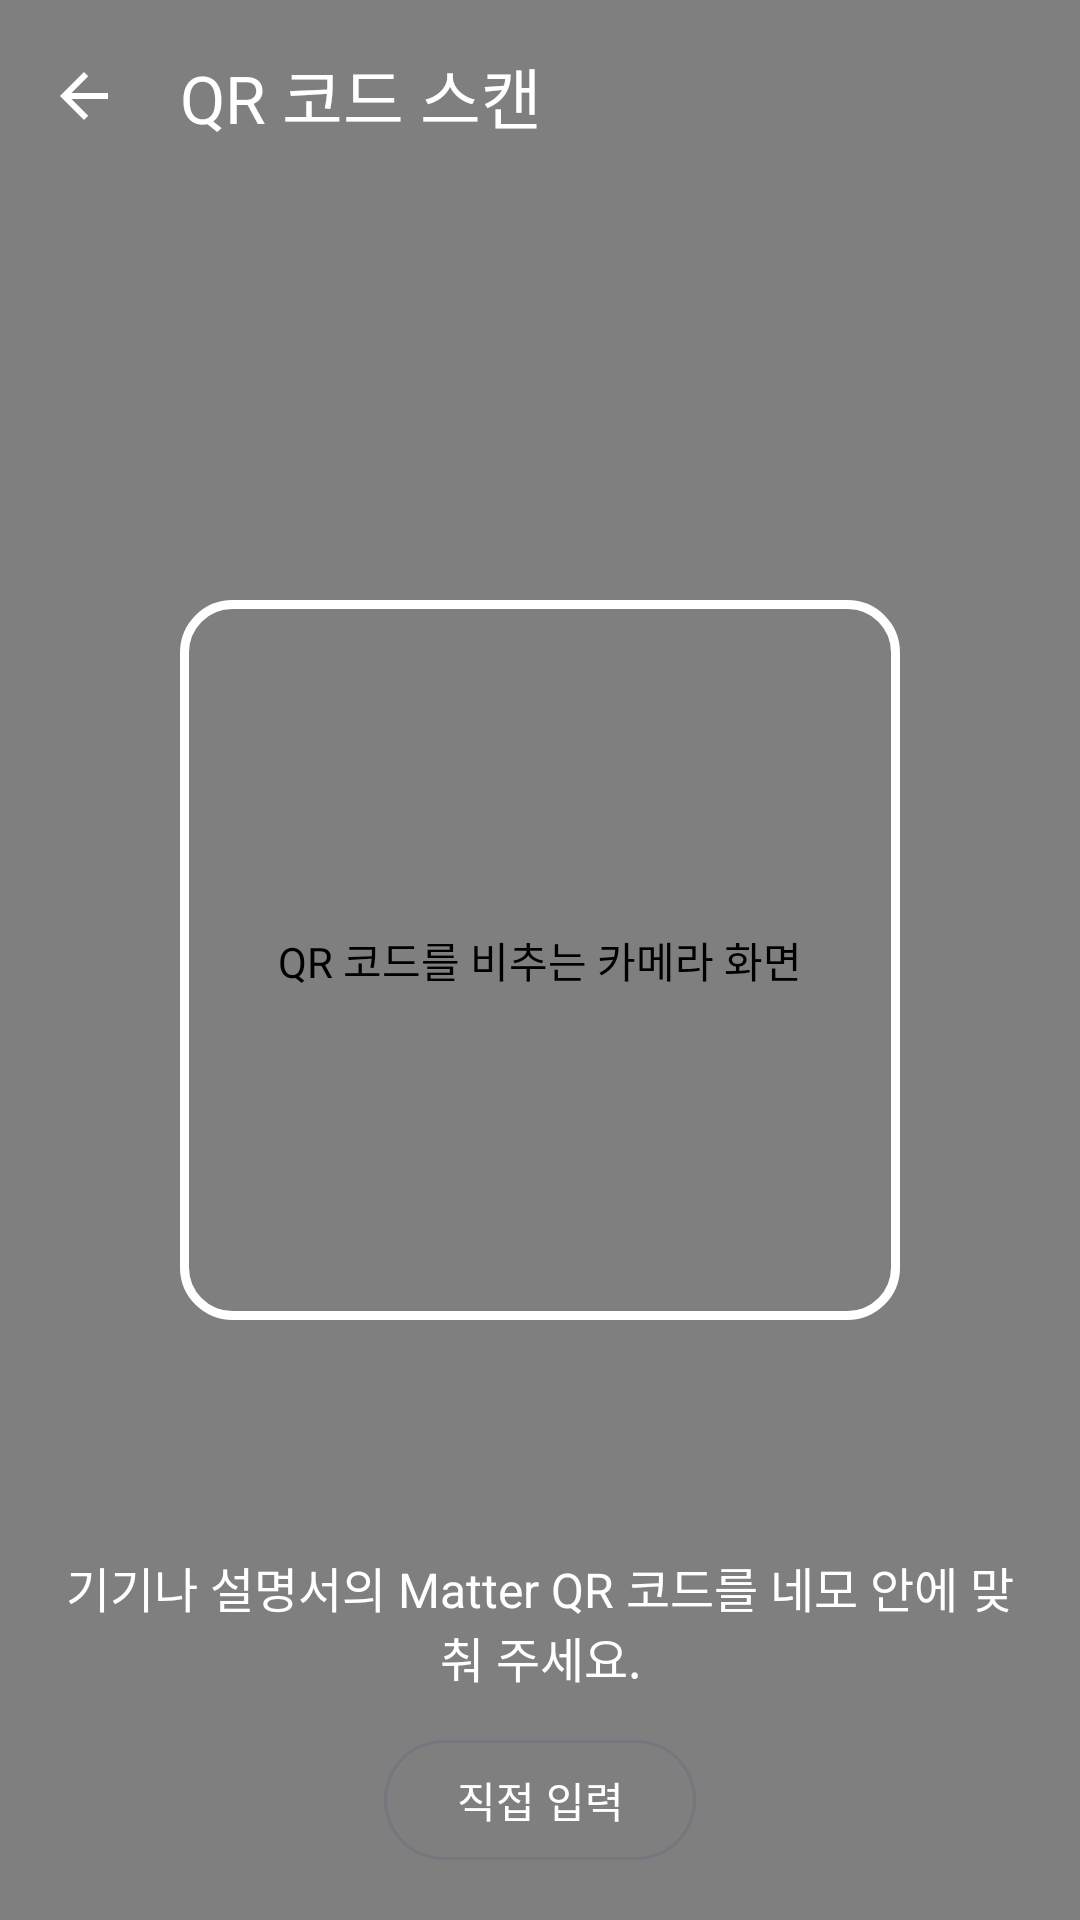

Layout XML and referenced resources for this Android screen:
<!-- AndroidManifest.xml: application theme Theme.HomeAssistantApp -->
<!-- res/layout/fragment_qr_scan.xml -->
<?xml version="1.0" encoding="utf-8"?>
<FrameLayout xmlns:android="http://schemas.android.com/apk/res/android"
    xmlns:app="http://schemas.android.com/apk/res-auto"
    android:layout_width="match_parent"
    android:layout_height="match_parent"
    android:background="@android:color/black">

    <androidx.camera.view.PreviewView
        android:id="@+id/previewQr"
        android:layout_width="match_parent"
        android:layout_height="match_parent"
        android:contentDescription="QR 코드를 비추는 카메라 화면" />

    
    <View
        android:id="@+id/viewQrFrame"
        android:layout_width="240dp"
        android:layout_height="240dp"
        android:layout_gravity="center"
        android:background="@drawable/bg_qr_frame"
        android:importantForAccessibility="no" />

    <com.google.android.material.appbar.MaterialToolbar
        android:id="@+id/qrToolbar"
        android:layout_width="match_parent"
        android:layout_height="?attr/actionBarSize"
        android:layout_gravity="top"
        android:background="@android:color/transparent"
        app:navigationContentDescription="뒤로"
        app:navigationIcon="@drawable/ic_arrow_back"
        app:navigationIconTint="@android:color/white"
        app:title="QR 코드 스캔"
        app:titleTextColor="@android:color/white" />

    
    <LinearLayout
        android:id="@+id/panelPermission"
        android:layout_width="match_parent"
        android:layout_height="wrap_content"
        android:layout_gravity="center"
        android:gravity="center_horizontal"
        android:orientation="vertical"
        android:padding="24dp"
        android:visibility="gone">

        <TextView
            android:id="@+id/textPermission"
            android:layout_width="match_parent"
            android:layout_height="wrap_content"
            android:gravity="center"
            android:textColor="@android:color/white"
            android:textSize="16sp" />

        <com.google.android.material.button.MaterialButton
            android:id="@+id/btnPermission"
            android:layout_width="wrap_content"
            android:layout_height="wrap_content"
            android:layout_marginTop="16dp"
            android:minHeight="48dp" />
    </LinearLayout>

    <LinearLayout
        android:id="@+id/panelQrBottom"
        android:layout_width="match_parent"
        android:layout_height="wrap_content"
        android:layout_gravity="bottom"
        android:orientation="vertical"
        android:padding="16dp">

        <TextView
            android:id="@+id/textQrHint"
            android:layout_width="match_parent"
            android:layout_height="wrap_content"
            android:gravity="center"
            android:text="기기나 설명서의 Matter QR 코드를 네모 안에 맞춰 주세요."
            android:textColor="@android:color/white"
            android:textSize="16sp" />

        <LinearLayout
            android:layout_width="match_parent"
            android:layout_height="wrap_content"
            android:layout_marginTop="12dp"
            android:gravity="center"
            android:orientation="horizontal">

            <com.google.android.material.button.MaterialButton
                android:id="@+id/btnTorch"
                style="@style/Widget.Material3.Button.OutlinedButton"
                android:layout_width="wrap_content"
                android:layout_height="wrap_content"
                android:layout_marginEnd="12dp"
                android:minHeight="48dp"
                android:text="플래시 켜기"
                android:textColor="@android:color/white"
                android:visibility="gone" />

            <com.google.android.material.button.MaterialButton
                android:id="@+id/btnManualEntry"
                style="@style/Widget.Material3.Button.OutlinedButton"
                android:layout_width="wrap_content"
                android:layout_height="wrap_content"
                android:minHeight="48dp"
                android:text="직접 입력"
                android:textColor="@android:color/white" />
        </LinearLayout>
    </LinearLayout>
</FrameLayout>
<!-- resources referenced by this layout -->
<resources>
  <!-- drawable bg_qr_frame (drawable) -->
  <?xml version="1.0" encoding="utf-8"?>
  <shape xmlns:android="http://schemas.android.com/apk/res/android"
      android:shape="rectangle">
      <stroke
          android:width="3dp"
          android:color="@android:color/white" />
      <corners android:radius="16dp" />
  </shape>
  <!-- drawable ic_arrow_back (drawable) -->
  <?xml version="1.0" encoding="utf-8"?>
  <vector xmlns:android="http://schemas.android.com/apk/res/android"
      android:width="24dp"
      android:height="24dp"
      android:autoMirrored="true"
      android:viewportWidth="24"
      android:viewportHeight="24"
      android:tint="?attr/colorOnSurface">
      <path
          android:fillColor="@android:color/white"
          android:pathData="M20,11H7.83l5.59,-5.59L12,4l-8,8 8,8 1.41,-1.41L7.83,13H20v-2z" />
  </vector>
  <style name="Theme.HomeAssistantApp" parent="Base.Theme.HomeAssistantApp" />
  <style name="Base.Theme.HomeAssistantApp" parent="Theme.Material3.DayNight.NoActionBar">
          
          
      </style>
</resources>
